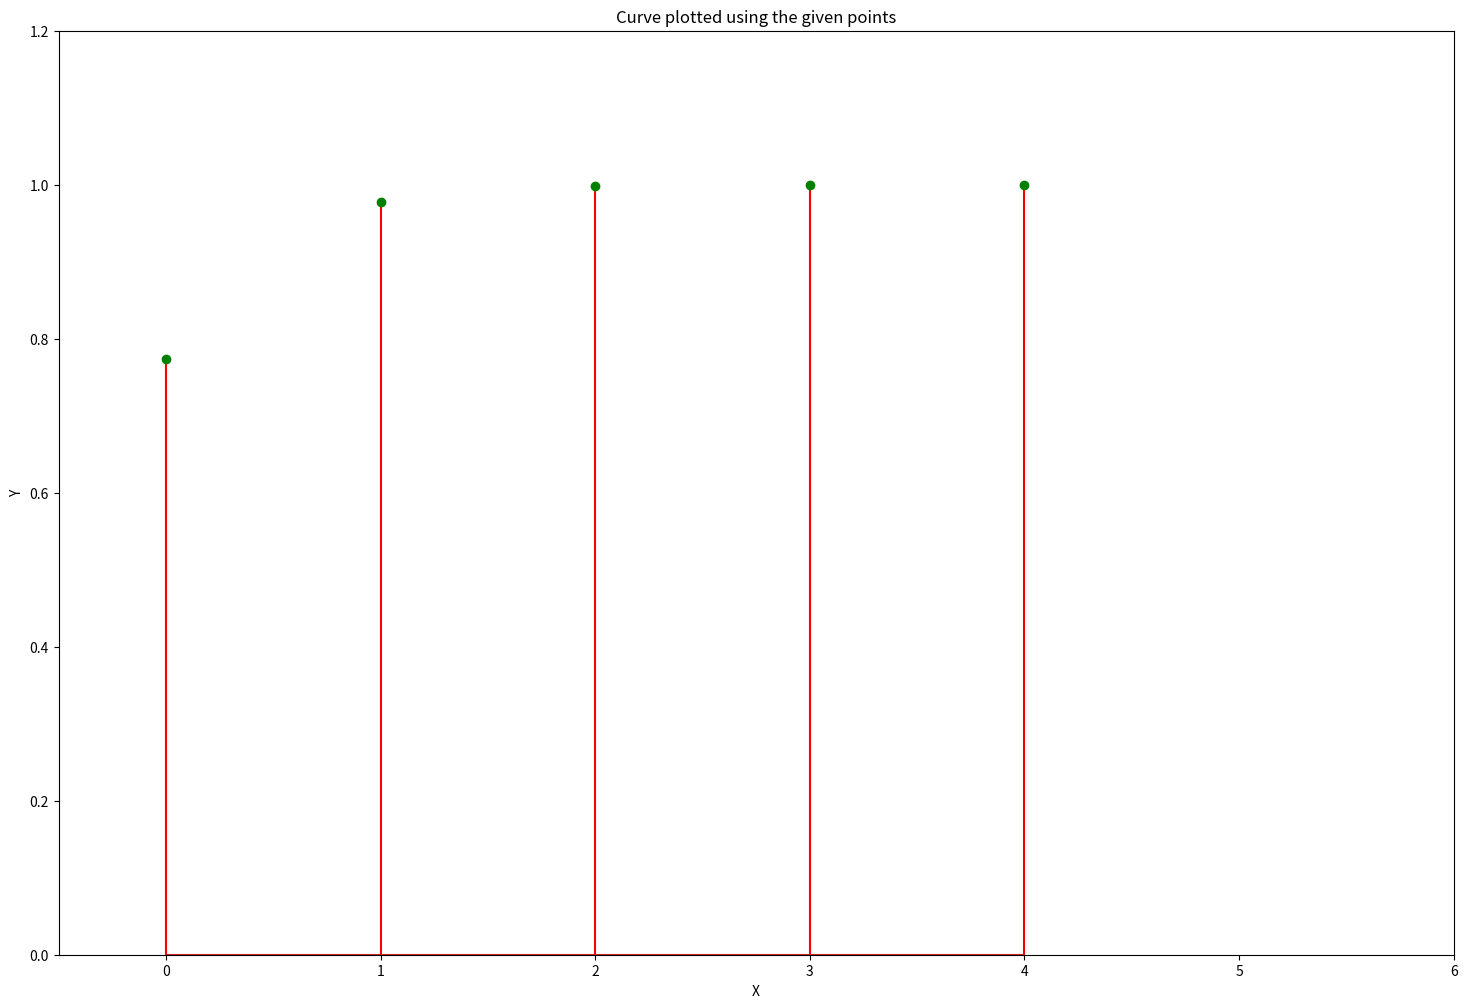

This chart was generated by the following Python code: (Note: this script raises an exception after producing the figure.)
import math
import numpy as np
import matplotlib.pyplot as plt
from scipy.stats import bernoulli
from scipy.stats import norm
from scipy.stats import binom


# Dataset
n=5
p=0.05
simlen = 10000000
q=0.95
data_binom = binom.rvs(n,p,size=simlen)
x, y = np.unique(data_binom, return_counts= True)
# while np.size(x) < 6:
#     x = np.append(x , x[np.size(x) -1] + 1)
# while np.size(y) < 6:
#     y = np.append(y , 0)

y = np.cumsum(y)/simlen

actual = np.array(binom.cdf(x, n , p))

# Plotting the Graph
plt.figure(figsize = (18 , 12))
plt.stem(x, y ,markerfmt = 'go' , linefmt = 'r-' , label = 'Observation')
plt.ylim(0 , 1.2)
plt.xlim(-0.5 , 6)
plt.title("Curve plotted using the given points")
plt.xlabel("X")
plt.ylabel("Y")
plt.plot(np.arange(0 , 6) , actual , 'yo' , label = 'Theoretical')
plt.legend()
plt.show()